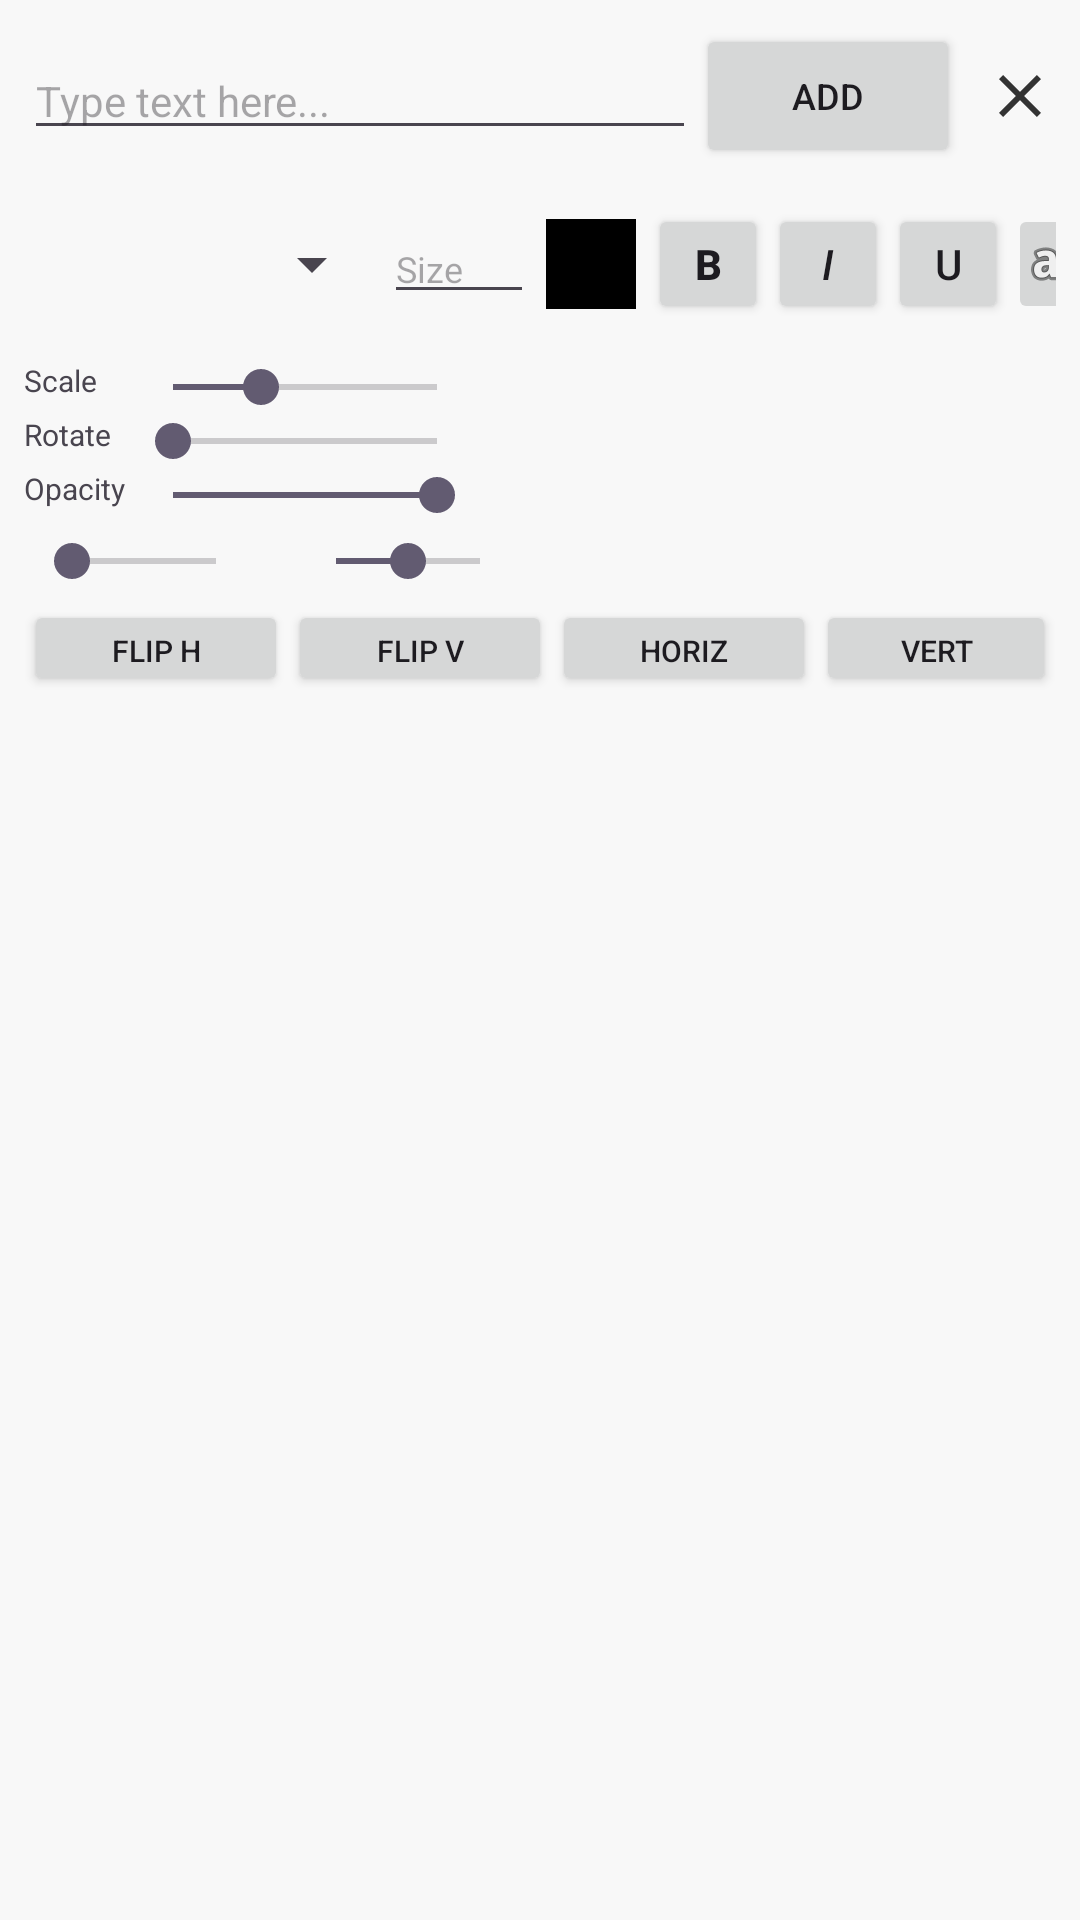

Here is an Android app screen rendered from its layout file. Give the layout XML and the strings, colors and styles it references.
<!-- AndroidManifest.xml: application theme Theme.Lacetastic -->
<!-- res/layout/text_panel_layout.xml -->
<?xml version="1.0" encoding="utf-8"?>
<LinearLayout xmlns:android="http://schemas.android.com/apk/res/android"
    android:layout_width="match_parent"
    android:layout_height="match_parent"
    android:orientation="vertical"
    android:background="#F8F8F8"
    android:padding="8dp">

    <LinearLayout
        android:layout_width="match_parent"
        android:layout_height="wrap_content"
        android:orientation="horizontal"
        android:gravity="center_vertical">
        <EditText
            android:id="@+id/textInput"
            android:layout_width="0dp"
            android:layout_height="wrap_content"
            android:layout_weight="1"
            android:hint="Type text here..."
            android:textSize="14sp" />
        <Button
            android:id="@+id/addTextButton"
            android:layout_width="wrap_content"
            android:layout_height="wrap_content"
            android:text="Add"
            android:textSize="12sp" />
        <ImageView
            android:id="@+id/closeTextPanelButton"
            android:layout_width="24dp"
            android:layout_height="24dp"
            android:src="@drawable/ic_close"
            android:layout_marginStart="8dp" />
    </LinearLayout>

    <HorizontalScrollView
        android:layout_width="match_parent"
        android:layout_height="wrap_content"
        android:scrollbars="none"
        android:layout_marginTop="8dp">
        <LinearLayout
            android:layout_width="wrap_content"
            android:layout_height="wrap_content"
            android:orientation="horizontal"
            android:gravity="center_vertical">
            <Spinner android:id="@+id/fontFamilySpinner" android:layout_width="120dp" android:layout_height="wrap_content" />
            <EditText android:id="@+id/textSizeInput" android:layout_width="50dp" android:layout_height="wrap_content" android:hint="Size" android:inputType="number" android:textSize="12sp" />
            <View android:id="@+id/colorPreview" android:layout_width="30dp" android:layout_height="30dp" android:background="#000000" android:layout_margin="4dp" />
            <Button android:id="@+id/boldButton" android:layout_width="40dp" android:layout_height="40dp" android:text="B" android:textStyle="bold" />
            <Button android:id="@+id/italicButton" android:layout_width="40dp" android:layout_height="40dp" android:text="I" android:textStyle="italic" />
            <Button android:id="@+id/underlineButton" android:layout_width="40dp" android:layout_height="40dp" android:text="U" />
            <ImageButton android:id="@+id/alignLeftButton" android:layout_width="40dp" android:layout_height="40dp" android:src="@android:drawable/ic_menu_sort_alphabetically" />
            <ImageButton android:id="@+id/alignCenterButton" android:layout_width="40dp" android:layout_height="40dp" android:src="@android:drawable/ic_menu_sort_alphabetically" />
            <ImageButton android:id="@+id/alignRightButton" android:layout_width="40dp" android:layout_height="40dp" android:src="@android:drawable/ic_menu_sort_alphabetically" />
            <Button android:id="@+id/removeTextButton" android:layout_width="wrap_content" android:layout_height="wrap_content" android:text="Delete" android:textColor="#FF0000" />
        </LinearLayout>
    </HorizontalScrollView>

    <GridLayout
        android:layout_width="match_parent"
        android:layout_height="wrap_content"
        android:columnCount="2"
        android:layout_marginTop="8dp">
        <TextView android:text="Scale" android:textSize="10sp" />
        <LinearLayout android:orientation="horizontal" android:gravity="center_vertical">
            <SeekBar android:id="@+id/scaleSeekBar" android:layout_width="120dp" android:layout_height="wrap_content" android:max="300" android:progress="100" />
            <TextView android:id="@+id/scaleValue" android:text="100%" android:textSize="10sp" />
        </LinearLayout>

        <TextView android:text="Rotate" android:textSize="10sp" />
        <LinearLayout android:orientation="horizontal" android:gravity="center_vertical">
            <SeekBar android:id="@+id/rotationSeekBar" android:layout_width="120dp" android:layout_height="wrap_content" android:max="360" />
            <TextView android:id="@+id/rotationValue" android:text="0°" android:textSize="10sp" />
        </LinearLayout>

        <TextView android:text="Opacity" android:textSize="10sp" />
        <LinearLayout android:orientation="horizontal" android:gravity="center_vertical">
            <SeekBar android:id="@+id/opacitySeekBar" android:layout_width="120dp" android:layout_height="wrap_content" android:max="100" android:progress="100" />
            <TextView android:id="@+id/opacityValue" android:text="100%" android:textSize="10sp" />
        </LinearLayout>
    </GridLayout>

    <LinearLayout
        android:layout_width="match_parent"
        android:layout_height="wrap_content"
        android:orientation="horizontal"
        android:layout_marginTop="4dp">
        <TextView android:text="Letter" android:textSize="10sp" />
        <SeekBar android:id="@+id/letterSpacingSeekBar" android:layout_width="80dp" android:layout_height="wrap_content" android:max="50" />
        <TextView android:id="@+id/letterSpacingValue" android:text="0" android:textSize="10sp" />
        <TextView android:text="Line" android:textSize="10sp" android:layout_marginStart="8dp" />
        <SeekBar android:id="@+id/lineSpacingSeekBar" android:layout_width="80dp" android:layout_height="wrap_content" android:max="200" android:progress="100" />
        <TextView android:id="@+id/lineSpacingValue" android:text="1.0" android:textSize="10sp" />
    </LinearLayout>

    <LinearLayout
        android:layout_width="match_parent"
        android:layout_height="wrap_content"
        android:orientation="horizontal"
        android:layout_marginTop="4dp">
        <Button android:id="@+id/flipHorizontalButton" android:layout_width="wrap_content" android:layout_height="32dp" android:text="Flip H" android:textSize="10sp" />
        <Button android:id="@+id/flipVerticalButton" android:layout_width="wrap_content" android:layout_height="32dp" android:text="Flip V" android:textSize="10sp" />
        <Button android:id="@+id/orientationHorizontalButton" android:layout_width="wrap_content" android:layout_height="32dp" android:text="Horiz" android:textSize="10sp" />
        <Button android:id="@+id/orientationVerticalButton" android:layout_width="wrap_content" android:layout_height="32dp" android:text="Vert" android:textSize="10sp" />
    </LinearLayout>

</LinearLayout>
<!-- resources referenced by this layout -->
<resources>
  <!-- drawable ic_close (drawable) -->
  <vector xmlns:android="http://schemas.android.com/apk/res/android"
      android:width="24dp"
      android:height="24dp"
      android:viewportWidth="24"
      android:viewportHeight="24"
      android:tint="#333333">
      <path
          android:fillColor="@android:color/white"
          android:pathData="M19,6.41L17.59,5,12,10.59,6.41,5,5,6.41,10.59,12,5,17.59,6.41,19,12,13.41,17.59,19,19,17.59,13.41,12z"/>
  </vector>
  <style name="Theme.Lacetastic" parent="Base.Theme.Lacetastic" />
  <style name="Base.Theme.Lacetastic" parent="Theme.Material3.DayNight.NoActionBar">
          
          
      </style>
</resources>
